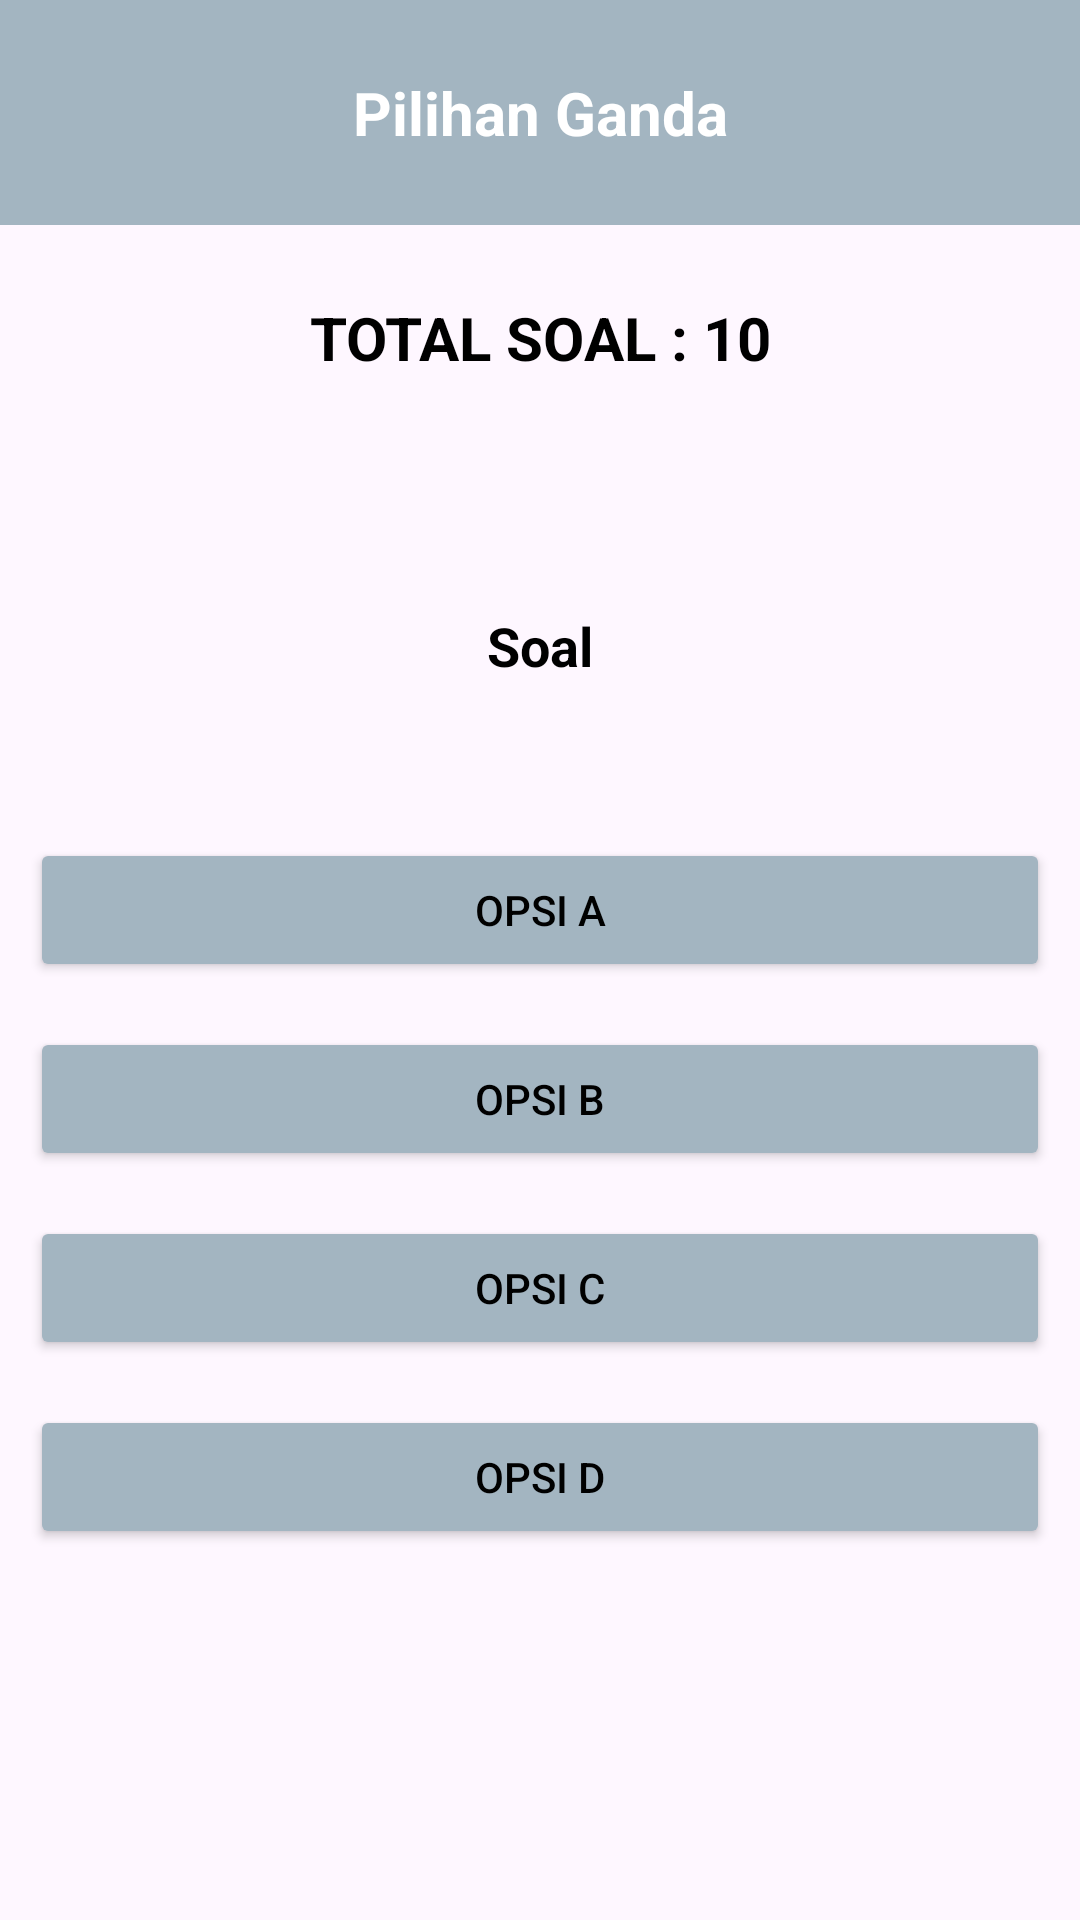

Android layout source for this screen:
<!-- AndroidManifest.xml: application theme Theme.JustiFY -->
<!-- res/layout/activity_pilihanganda.xml -->
<?xml version="1.0" encoding="utf-8"?>
<LinearLayout xmlns:android="http://schemas.android.com/apk/res/android"
    xmlns:app="http://schemas.android.com/apk/res-auto"
    xmlns:tools="http://schemas.android.com/tools"
    android:layout_width="match_parent"
    android:layout_height="match_parent"
    android:orientation="vertical"
    tools:context=".PilihangandaActivity">

    <LinearLayout
        android:layout_height="75dp"
        android:layout_width="match_parent"
        android:orientation="horizontal"
        android:background="@color/basic">

        <ImageView
            android:id="@+id/imageLeft"
            android:layout_width="wrap_content"
            android:layout_height="wrap_content"
            android:layout_gravity="center"
            android:layout_marginStart="14dp"
            android:src="@drawable/ic_left"
            android:importantForAccessibility="no"
            app:tint="@color/white" />

        <TextView
            android:id="@+id/textViewPilGan"
            android:layout_width="match_parent"
            android:layout_height="wrap_content"
            android:layout_gravity="center"
            android:layout_marginEnd="14dp"
            android:text="@string/pil_gan"
            android:textAlignment="center"
            android:textColor="@color/white"
            android:textSize="20sp"
            android:textStyle="bold" />
    </LinearLayout>

    <TextView
        android:id="@+id/totalsoal"
        android:layout_width="match_parent"
        android:layout_height="wrap_content"
        android:padding="24dp"
        android:textStyle="bold"
        android:text="@string/total_soal"
        android:textSize="20sp"
        android:textAlignment="center"
        android:textColor="@color/black"/>

    <LinearLayout
        android:layout_width="match_parent"
        android:layout_height="wrap_content"
        android:orientation="vertical"
        android:layout_marginTop="10dp"
        android:padding="10dp">

        <TextView
            android:id="@+id/teks_soal"
            android:layout_width="match_parent"
            android:layout_height="wrap_content"
            android:layout_marginTop="15dp"
            android:padding="18dp"
            android:textStyle="bold"
            android:text="@string/soal"
            android:textSize="18sp"
            android:textAlignment="center"
            android:layout_marginBottom="10dp"
            android:textColor="@color/black"/>

        <Button
            android:id="@+id/opsibutton_A"
            android:layout_width="match_parent"
            android:layout_height="wrap_content"
            android:text="@string/opsi_a"
            android:textSize="14sp"
            android:textColor="@color/black"
            android:backgroundTint="@color/basic"
            android:layout_marginTop="24dp"
            android:layout_marginBottom="15dp"/>

        <Button
            android:id="@+id/opsibutton_B"
            android:layout_width="match_parent"
            android:layout_height="wrap_content"
            android:text="@string/opsi_b"
            android:textSize="14sp"
            android:backgroundTint="@color/basic"
            android:textColor="@color/black"
            android:layout_marginBottom="15dp"/>

        <Button
            android:id="@+id/opsibutton_C"
            android:layout_width="match_parent"
            android:layout_height="wrap_content"
            android:text="@string/opsi_c"
            android:textSize="14sp"
            android:backgroundTint="@color/basic"
            android:textColor="@color/black"
            android:layout_marginBottom="15dp"/>

        <Button
            android:id="@+id/opsibutton_D"
            android:layout_width="match_parent"
            android:layout_height="wrap_content"
            android:text="@string/opsi_d"
            android:backgroundTint="@color/basic"
            android:textSize="14sp"
            android:textColor="@color/black"
            android:layout_marginBottom="15dp"/>
    </LinearLayout>
</LinearLayout>
<!-- resources referenced by this layout -->
<resources>
  <color name="basic">#A3B5C1</color>
  <color name="black">#FF000000</color>
  <color name="white">#FFFFFFFF</color>
  <string name="opsi_a">Opsi A</string>
  <string name="opsi_b">Opsi B</string>
  <string name="opsi_c">Opsi C</string>
  <string name="opsi_d">Opsi D</string>
  <string name="pil_gan">Pilihan Ganda</string>
  <string name="soal">Soal</string>
  <string name="total_soal">TOTAL SOAL : 10</string>
  <style name="Theme.JustiFY" parent="Base.Theme.JustiFY" />
  <style name="Base.Theme.JustiFY" parent="Theme.Material3.DayNight.NoActionBar">
          
          <item name="colorPrimary">@color/blue</item>
      </style>
  <color name="blue">#223A5C</color>
</resources>
